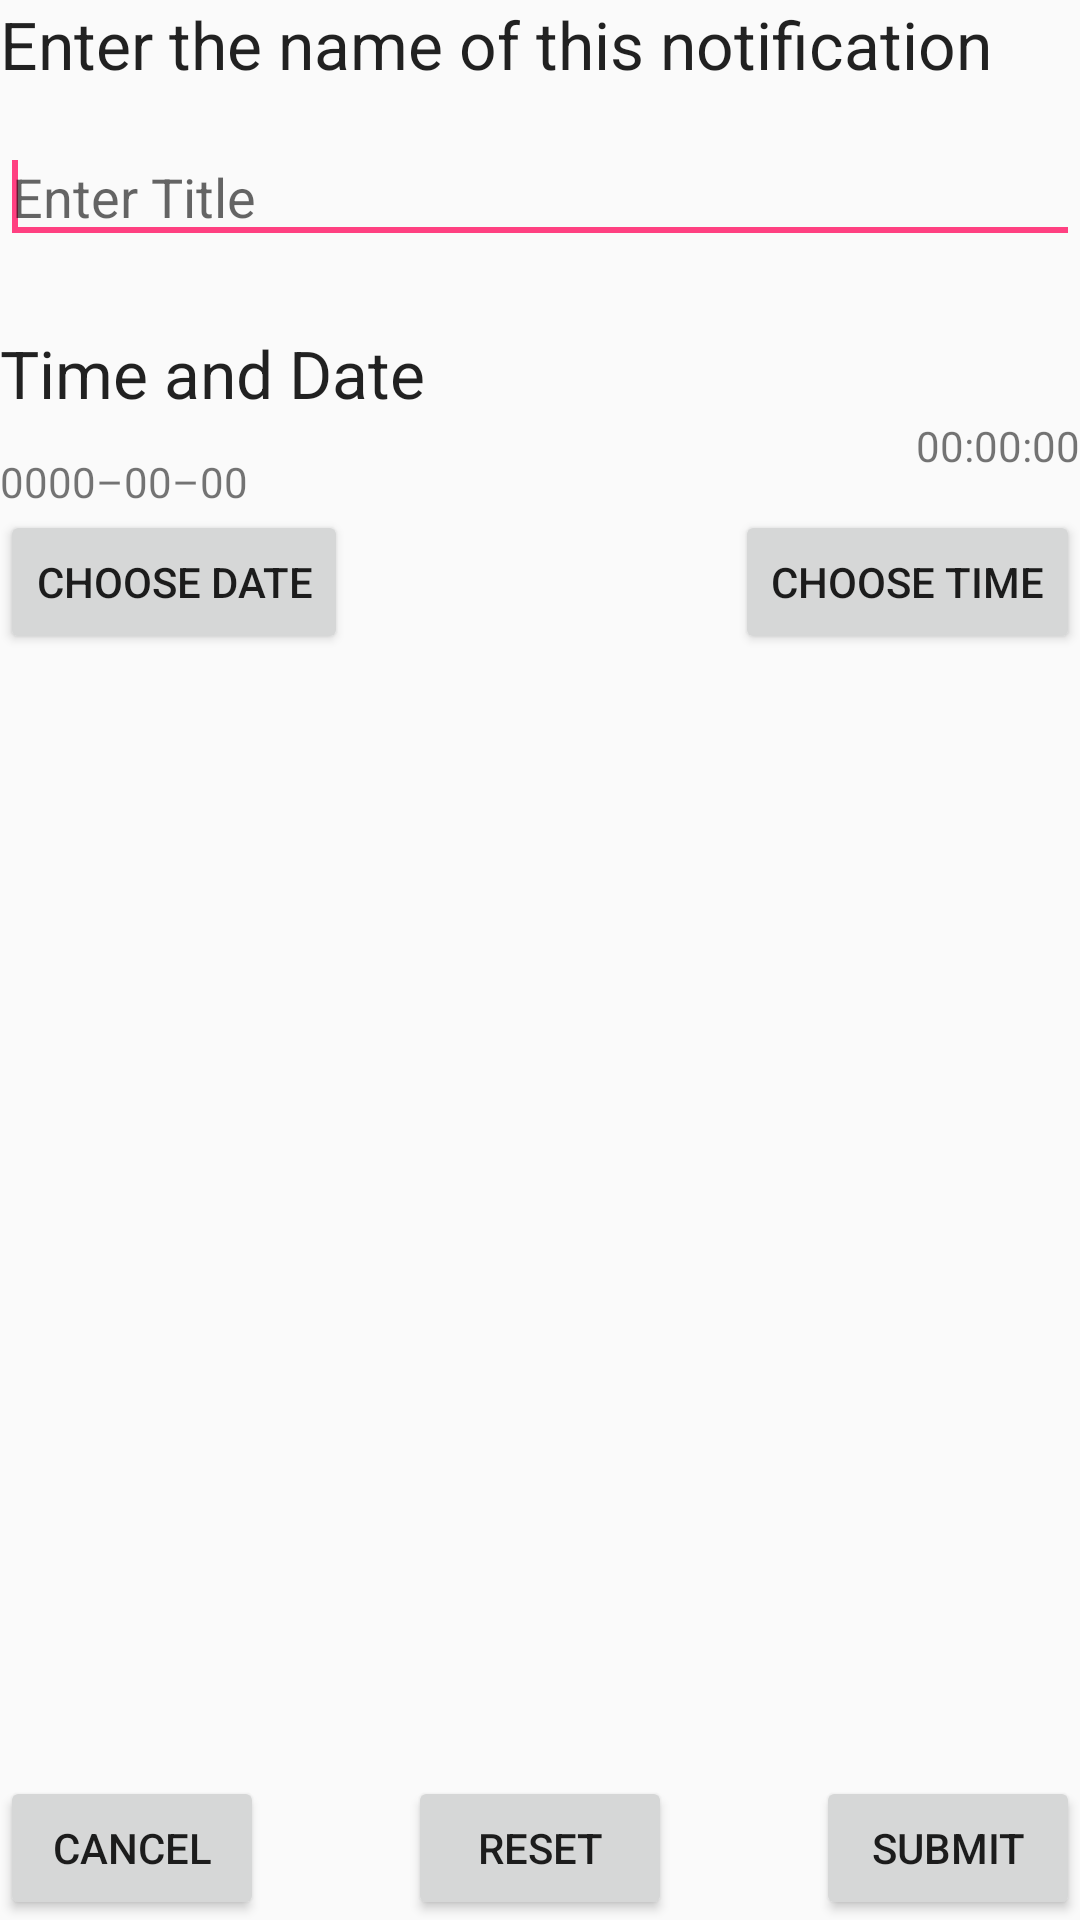

Write the Android layout XML for this screen, with the resource values it uses.
<!-- AndroidManifest.xml: application theme AppTheme -->
<!-- res/layout/add_notification.xml -->
<?xml version="1.0" encoding="utf-8"?>
<RelativeLayout xmlns:android="http://schemas.android.com/apk/res/android"
    android:layout_width="fill_parent"
    android:layout_height="fill_parent"
    android:orientation="vertical" >

    

    <TextView
        android:id="@+id/TitleLabel"
        android:layout_width="wrap_content"
        android:layout_height="wrap_content"
        android:text="@string/title_string"
        android:textAppearance="?android:attr/textAppearanceLarge" >
    </TextView>

    <EditText
        android:id="@+id/title"
        android:layout_width="match_parent"
        android:layout_height="wrap_content"
        android:layout_alignParentLeft="true"
        android:layout_below="@+id/TitleLabel"
        android:layout_marginTop="14dp"
        android:ems="10"
        android:hint="@string/enter_title_string" 
        android:inputType="textShortMessage">

        <requestFocus />
    </EditText>



    

    <TextView
        android:id="@+id/time_and_date"
        android:layout_width="wrap_content"
        android:layout_height="wrap_content"
        android:layout_alignParentLeft="true"
        android:layout_below="@id/title"
        android:layout_marginTop="25dp"
        android:text="@string/time_and_date_string"
        android:textAppearance="?android:attr/textAppearanceLarge" />

    <TextView
        android:id="@+id/date"
        android:layout_width="wrap_content"
        android:layout_height="wrap_content"
        android:layout_alignParentLeft="true"
        android:layout_below="@+id/time_and_date"
        android:layout_marginTop="12dp"
        android:text="@string/no_date_set_string" />

    <TextView
        android:id="@+id/time"
        android:layout_width="wrap_content"
        android:layout_height="wrap_content"
        android:layout_alignParentRight="true"
        android:layout_below="@+id/time_and_date"
        android:text="@string/no_time_set_string" />

    <Button
        android:id="@+id/date_picker_button"
        android:layout_width="wrap_content"
        android:layout_height="wrap_content"
        android:layout_alignParentLeft="true"
        android:layout_below="@id/date"
        android:text="@string/choose_date_string" />

    <Button
        android:id="@+id/time_picker_button"
        android:layout_width="wrap_content"
        android:layout_height="wrap_content"
        android:layout_alignParentRight="true"
        android:layout_alignTop="@id/date_picker_button"
        android:layout_below="@id/time"
        android:text="@string/choose_time_string" />

    

    <Button
        android:id="@+id/cancelButton"
        android:layout_width="wrap_content"
        android:layout_height="wrap_content"
        android:layout_alignParentBottom="true"
        android:layout_alignParentLeft="true"
        android:layout_marginTop="25dp"
        android:text="@string/cancel_string" />

    <Button
        android:id="@+id/resetButton"
        android:layout_width="wrap_content"
        android:layout_height="wrap_content"
        android:layout_alignParentBottom="true"
        android:layout_centerHorizontal="true"
        android:text="@string/reset_string" />

    <Button
        android:id="@+id/submitButton"
        android:layout_width="wrap_content"
        android:layout_height="wrap_content"
        android:layout_alignParentBottom="true"
        android:layout_alignParentRight="true"
        android:text="@string/submit_string" />

</RelativeLayout>
<!-- resources referenced by this layout -->
<resources>
  <string name="cancel_string">Cancel</string>
  <string name="choose_date_string">Choose Date</string>
  <string name="choose_time_string">Choose Time</string>
  <string name="enter_title_string">Enter Title</string>
  <string name="no_date_set_string">0000–00–00</string>
  <string name="no_time_set_string">00:00:00</string>
  <string name="reset_string">Reset</string>
  <string name="submit_string">Submit</string>
  <string name="time_and_date_string">Time and Date</string>
  <string name="title_string">Enter the name of this notification</string>
  <style name="AppTheme" parent="Theme.AppCompat.Light.DarkActionBar">
          
          <item name="colorPrimary">@color/colorPrimary</item>
          <item name="colorPrimaryDark">@color/colorPrimaryDark</item>
          <item name="colorAccent">@color/colorAccent</item>
      </style>
  <color name="colorPrimary">#3F51B5</color>
  <color name="colorPrimaryDark">#303F9F</color>
  <color name="colorAccent">#FF4081</color>
</resources>
